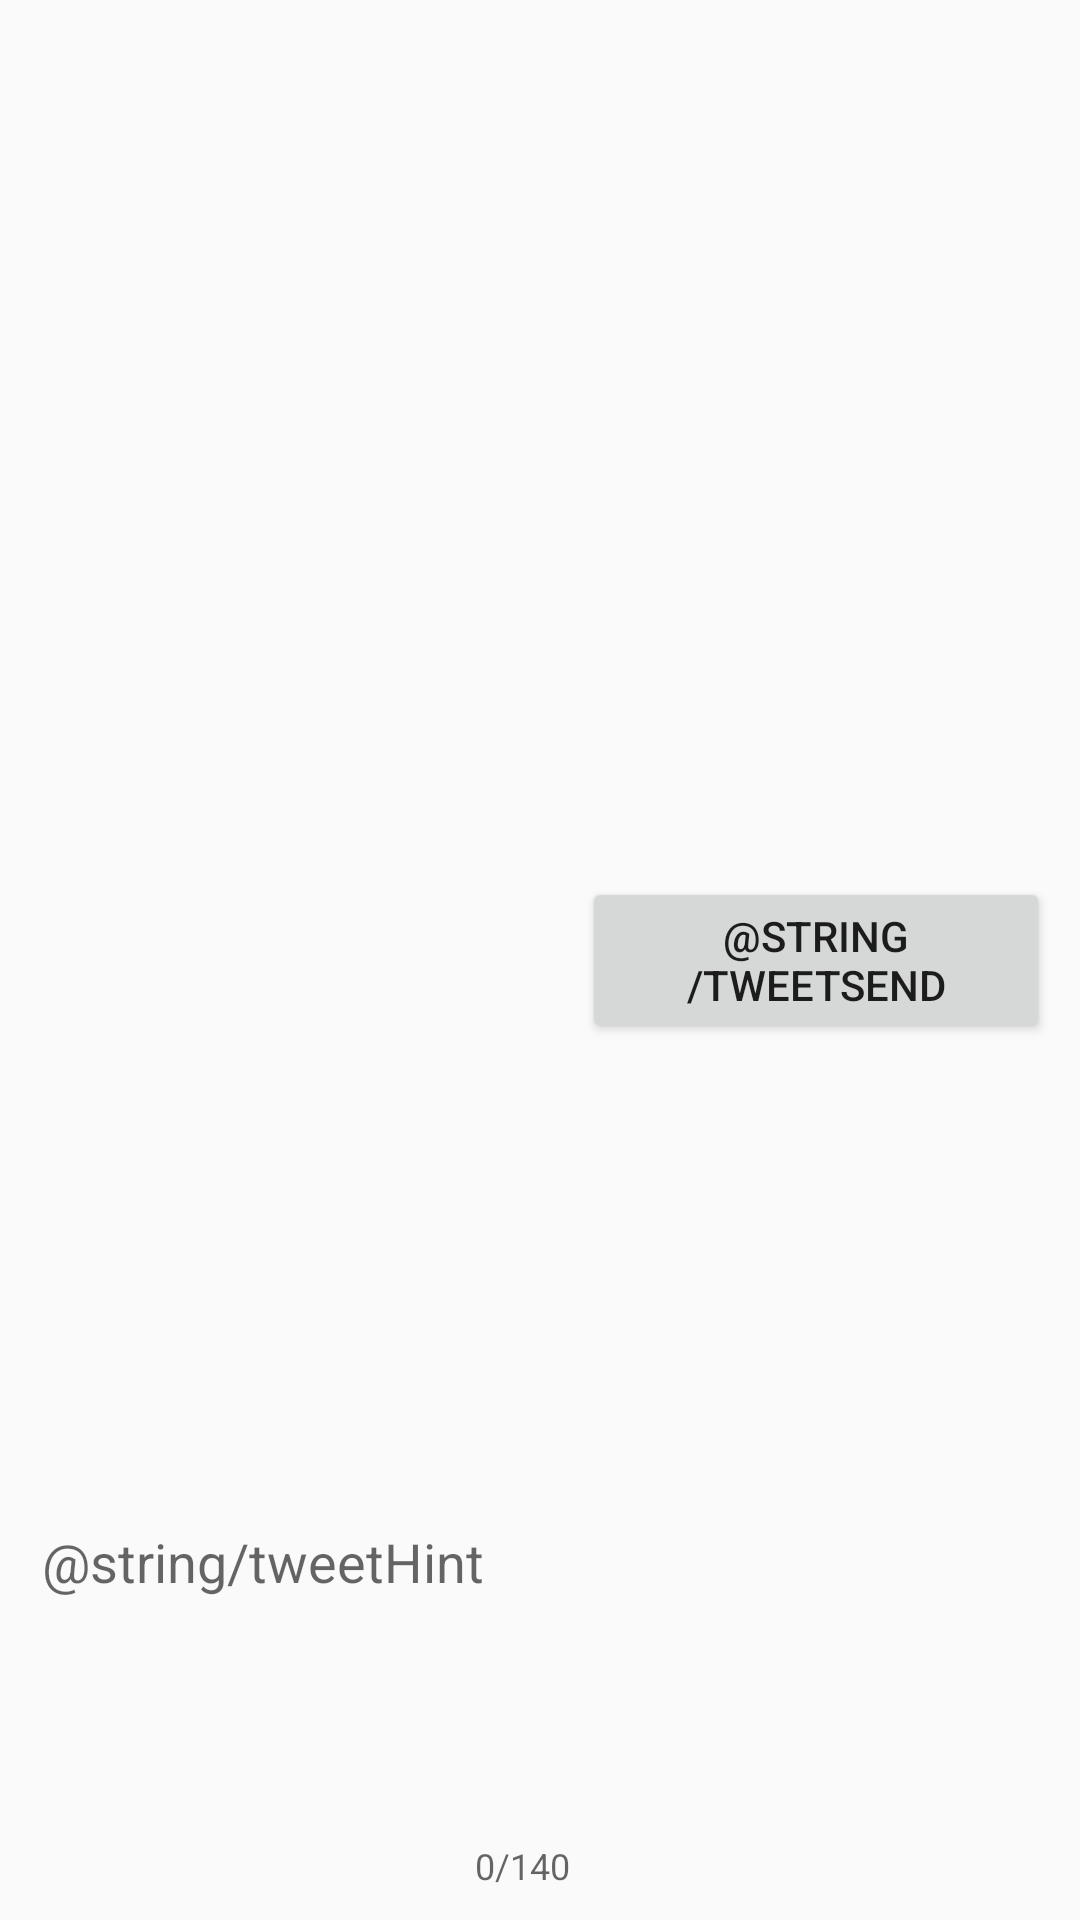

This screen was rendered from an Android layout file. Write that file and the resources it references.
<!-- AndroidManifest.xml: application theme AppTheme -->
<!-- res/layout/fragment_compose.xml -->
<?xml version="1.0" encoding="utf-8"?>
<LinearLayout xmlns:android="http://schemas.android.com/apk/res/android"
    android:layout_width="match_parent"
    android:layout_height="wrap_content"
    xmlns:app="http://schemas.android.com/apk/res-auto"
    android:orientation="horizontal"
    android:padding="10dp">

        <android.support.design.widget.TextInputLayout
            android:id="@+id/tcInput"
            android:layout_width="184dp"
            android:layout_height="181dp"
            app:counterEnabled="true"
            app:counterMaxLength="140"
            android:layout_gravity="bottom|left"
            >
                <EditText
                    android:layout_width="match_parent"
                    android:layout_height="0dp"
                    android:layout_weight="1"
                    android:id="@+id/etBody"
                    android:hint="@string/tweetHint"
                    android:gravity="bottom"/>

        </android.support.design.widget.TextInputLayout>

        <Button
            android:layout_width="wrap_content"
            android:layout_height="wrap_content"
            android:text="@string/tweetSend"
            android:id="@+id/btnSend"
            android:layout_gravity="center_vertical" />


</LinearLayout>
<!-- resources referenced by this layout -->
<resources>
  <style name="AppTheme" parent="AppBaseTheme">
          
      </style>
  <style name="AppBaseTheme" parent="Theme.AppCompat.Light.NoActionBar">
          
  
          <item name="colorPrimary">@color/colorPrimary</item>
          <item name="colorPrimaryDark">@color/colorPrimaryDark</item>
          <item name="colorAccent">@color/colorAccent</item>
  
      </style>
  <color name="colorPrimary">#66757f</color>
  <color name="colorPrimaryDark">#292f33</color>
  <color name="colorAccent">#55acee</color>
</resources>
